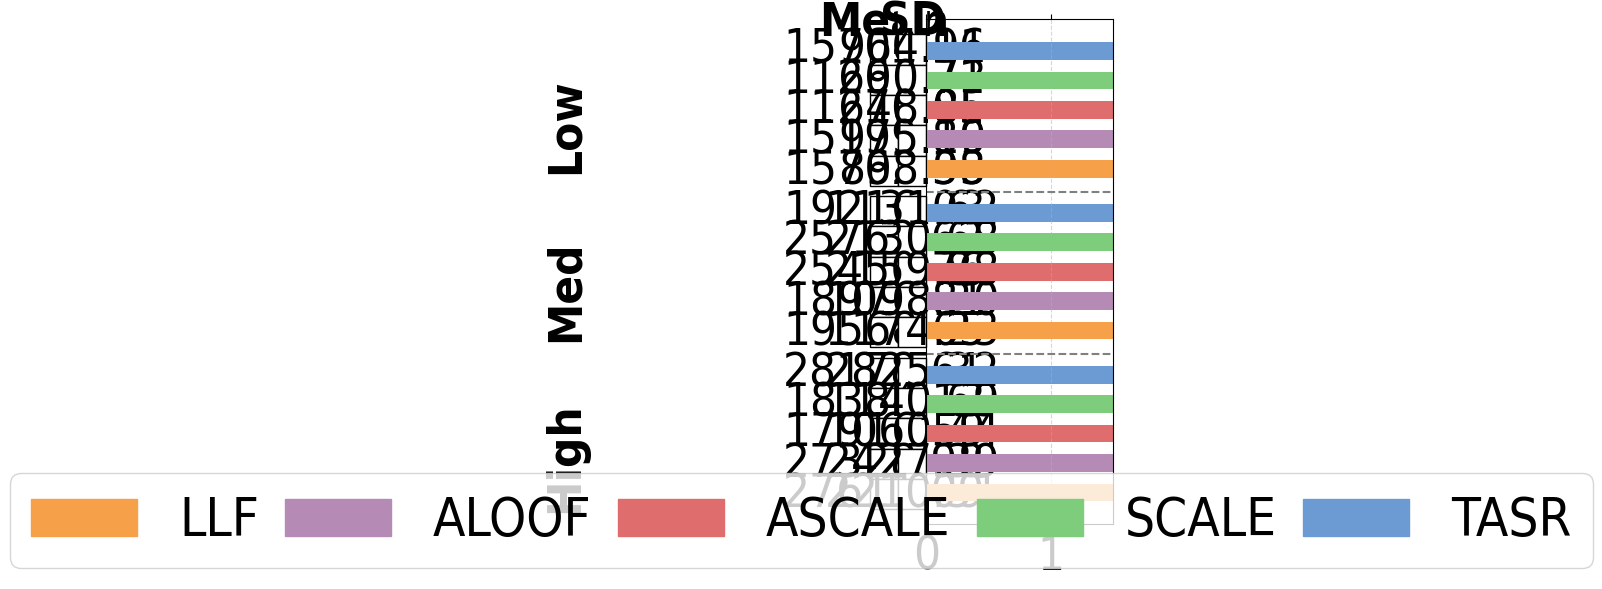

Python code for this plot:
# File: plot_mc_results_cs_er.py
# Purpose: Plots multi-commodity average total travel time (congestion) and standard deviations 
# for the Chicago Sketch network under low, medium, and high demand levels. Includes horizontal
# bar chart and vertical table.

import matplotlib.pyplot as plt
import numpy as np
import matplotlib.patches as mpatches

plt.rcParams['font.family'] = 'Arial'
plt.rcParams['font.stretch'] = 'condensed'

cs_low = {
    "SO_TSTT": [21265561.87, 21265561.87, 21265561.87, 21265561.87, 21265561.87, 21265561.87],
    "serviced_drivers": [3149097.81, 5996375.00, 3016275.62, 3014860.32, 3039924.92, 3086977.81],
    "serviced_drivers_st_devs": [17536.40, 0.00, 15580.63, 18786.83, 17853.74, 15116.73],
    "total_drivers": [5996375.00, 5996375.00, 5996375.00, 5996375.00, 5996375.00, 5996375.00],
    "TSTT": [335195944696.52, 21265561.87, 323233668821.47, 239663921197.57, 239614096942.19, 333872729689.05],
    "st_devs_t": [19116237843.97, 0.00, 20738068069.50, 13798227110.96, 14688853734.13, 20519369932.27],
    "runtime": [8.73655, 8.00838, 8.73940, 63.20748, 38.51555, 8.72854],
    "st_devs": [0.04925, 0.06677, 0.08117, 0.83794, 1.61989, 0.05208]
}

cs_med = {
    "SO_TSTT": [3768387034.92, 3768387034.92, 3768387034.92, 3768387034.92, 3768387034.92, 3768387034.92],
    "serviced_drivers": [9579463.12, 17989125.00, 9052965.00, 9053488.03, 9120952.26, 9257469.38],
    "serviced_drivers_st_devs": [49431.36, 0.00, 55767.95, 45337.86, 56319.32, 47954.98],
    "total_drivers": [17989125.00, 17989125.00, 17989125.00, 17989125.00, 17989125.00, 17989125.00],
    "TSTT": [73742243620582.69, 3768387034.92, 71511959858620.08, 95908304497250.80, 97083532790922.45, 72413452253724.78],
    "st_devs_t": [4424938041841.67, 0.00, 4138440941488.97, 8139250524057.70, 8029211804889.86, 4264374330448.81],
    "runtime": [8.74198, 8.00039, 8.92156, 77.21629, 75.36125, 8.74190],
    "st_devs": [0.05119, 0.04246, 1.77714, 1.26719, 1.07278, 0.04439]
}

cs_high = {
    "SO_TSTT": [120063705930.10, 120063705930.10, 120063705930.10, 120063705930.10, 120063705930.10, 120063705930.10],
    "serviced_drivers": [19211401.88, 35978250.00, 18108420.00, 18109217.62, 18252832.30, 18524152.50],
    "serviced_drivers_st_devs": [99861.12, 0.00, 101724.56, 102611.50, 81814.85, 121236.65],
    "total_drivers": [35978250.00, 35978250.00, 35978250.00, 35978250.00, 35978250.00, 35978250.00],
    "TSTT": [3315089723435326.00, 120063705930.10, 3281218392708630.00, 2151132335538244.25, 2207266394845636.50, 3383228770579677.00],
    "st_devs_t": [265401704931263.81, 0.00, 291441026234021.50, 127320005227606.92, 136955422692630.30, 339218195745509.69],
    "runtime": [8.75302, 8.00324, 8.76191, 78.84004, 77.52874, 8.75518],
    "st_devs": [0.10037, 0.08061, 0.14688, 1.18982, 0.70796, 0.05152]
}

def calculate_efficiency_ratios_with_std(cs_dict):
    ratios = [tstt / so_tstt for tstt, so_tstt in zip(cs_dict['TSTT'], cs_dict['SO_TSTT'])]
    std_devs = [std_tstt / so_tstt for std_tstt, so_tstt in zip(cs_dict['st_devs_t'], cs_dict['SO_TSTT'])]
    return ratios, std_devs

efficiency_cs_low, std_cs_low = calculate_efficiency_ratios_with_std(cs_low)
efficiency_cs_med, std_cs_med = calculate_efficiency_ratios_with_std(cs_med)
efficiency_cs_high, std_cs_high = calculate_efficiency_ratios_with_std(cs_high)

efficiency_cs_low = [value for i, value in enumerate(efficiency_cs_low) if i != 1][::-1]
efficiency_cs_med = [value for i, value in enumerate(efficiency_cs_med) if i != 1][::-1]
efficiency_cs_high = [value for i, value in enumerate(efficiency_cs_high) if i != 1][::-1]

std_cs_low = [value for i, value in enumerate(std_cs_low) if i != 1][::-1]
std_cs_med = [value for i, value in enumerate(std_cs_med) if i != 1][::-1]
std_cs_high = [value for i, value in enumerate(std_cs_high) if i != 1][::-1]

print(efficiency_cs_low)
print(efficiency_cs_med)
print(efficiency_cs_high)
print(std_cs_low)
print(std_cs_med)
print(std_cs_high)

colors = ['#6B9BD2', '#7DCD7D', '#E06D6D', '#B58BB6', '#F6A04A'][::-1]
bar_labels = ['TASR','SCALE', 'ASCALE', 'ALOOF', 'LLF'][::-1]

group_width = 5
group_spacing = 0.5
y_cs_low = np.arange(group_width) + 2 * (group_width + group_spacing)
y_cs_med = np.arange(group_width) + group_width + group_spacing
y_cs_high = np.arange(group_width)

fig, ax = plt.subplots(figsize=(6, 6))

bars_low = ax.barh(y_cs_low, efficiency_cs_low, height=0.6, color=colors, xerr=std_cs_low, capsize=5)
bars_med = ax.barh(y_cs_med, efficiency_cs_med, height=0.6, color=colors, xerr=std_cs_med, capsize=5)
bars_high = ax.barh(y_cs_high, efficiency_cs_high, height=0.6, color=colors, xerr=std_cs_high, capsize=5)

ax.set_yticks([(group_width / 2), 
               (group_width + group_spacing + group_width / 2), 
               (2 * (group_width + group_spacing) + group_width / 2)])
ax.set_yticklabels(['High', 'Med', 'Low'], fontsize=34, rotation=90, fontweight='bold')
ax.tick_params(axis='x', labelsize=34, bottom=True, top=True)
ax.tick_params(axis='y', which='both', pad=240)
ax.set_xlim(0.0, 1.5)

legend_handles = [mpatches.Rectangle((0, 0), 1, 1, color=color) for color in colors]

combined_handles = legend_handles 
combined_labels = bar_labels

fig.legend(handles=combined_handles, labels=combined_labels, loc='lower center', columnspacing=0.5, bbox_to_anchor=(0.455, 0.00), ncol=5, frameon=True, fontsize=38)

plt.grid(axis='x', linestyle='--', alpha=0.5)

table0_data = [
    ['Mean', 'SD'],
]

table0 = ax.table(cellText=table0_data,
         loc='top',
         cellLoc='center',
         colLabels=None, 
         bbox=[-0.3, 0.97, 0.3, 0.05]) 

for key, cell in table0.get_celld().items():
    cell.set_edgecolor('white')

table0.auto_set_font_size(False)
table0.set_fontsize(34)
fig.subplots_adjust(left=0.3, top=0.7) 

def format_table_data(data):
    return [[f"{float(item):.2f}" for item in row] for row in data]

# Format the data
table_data = format_table_data([
    ['15700.160274629507', '964.9107819350554'],
    ['11267.705899660294', '690.7343348802849'],
    ['11270.048854701152', '648.8531643466987'],
    ['15199.864964652823', '975.1949276616973'],
    ['15762.383648531362', '898.9293563382344']
])

table2_data = format_table_data([
    ['19216.03369895419', '1131.6179285547669'],
    ['25762.62254680628', '2130.675997578448'],
    ['25450.757474885235', '2159.876479946145'],
    ['18976.80869718262', '1098.1995488095681'],
    ['19568.64911625198', '1174.226001957256'],
])

table3_data = format_table_data([
    ['28178.613548288788', '2825.3183850829946'],
    ['18384.12680790219', '1140.689616663711'],
    ['17916.591186937156', '1060.4370758114985'],
    ['27328.97812282194', '2427.386560962026'],
    ['27611.089444176752', '2210.507354202262'],
])

table = ax.table(cellText=table_data,
         loc='center',
         cellLoc='center',
         colLabels=None, 
         bbox=[-0.3, 0.67, 0.3, 0.3]) 

table.auto_set_font_size(False)
table.set_fontsize(34)
fig.subplots_adjust(left=0.3, top=0.7) 

table2 = ax.table(cellText=table2_data,
         loc='center',
         cellLoc='center',
         colLabels=None, 
         bbox=[-0.3, 0.35, 0.3, 0.3]) 

table2.auto_set_font_size(False)
table2.set_fontsize(34)
fig.subplots_adjust(left=0.3) 

table3 = ax.table(cellText=table3_data,
         loc='center',
         cellLoc='center',
         colLabels=None, 
         bbox=[-0.3, 0.03, 0.3, 0.3]) 

table3.auto_set_font_size(False)
table3.set_fontsize(34)
fig.subplots_adjust(left=0.3) 

for (i, j), cell in table0.get_celld().items():
    text = cell.get_text()
    if i == 0:
        text.set_fontweight('bold')

ax.axhline(y=4.7, color='gray', linestyle='--', linewidth=1.5)
ax.axhline(y=10.2, color='gray', linestyle='--', linewidth=1.5)

fig.tight_layout()
plt.draw()
plt.tight_layout()
plt.show()
